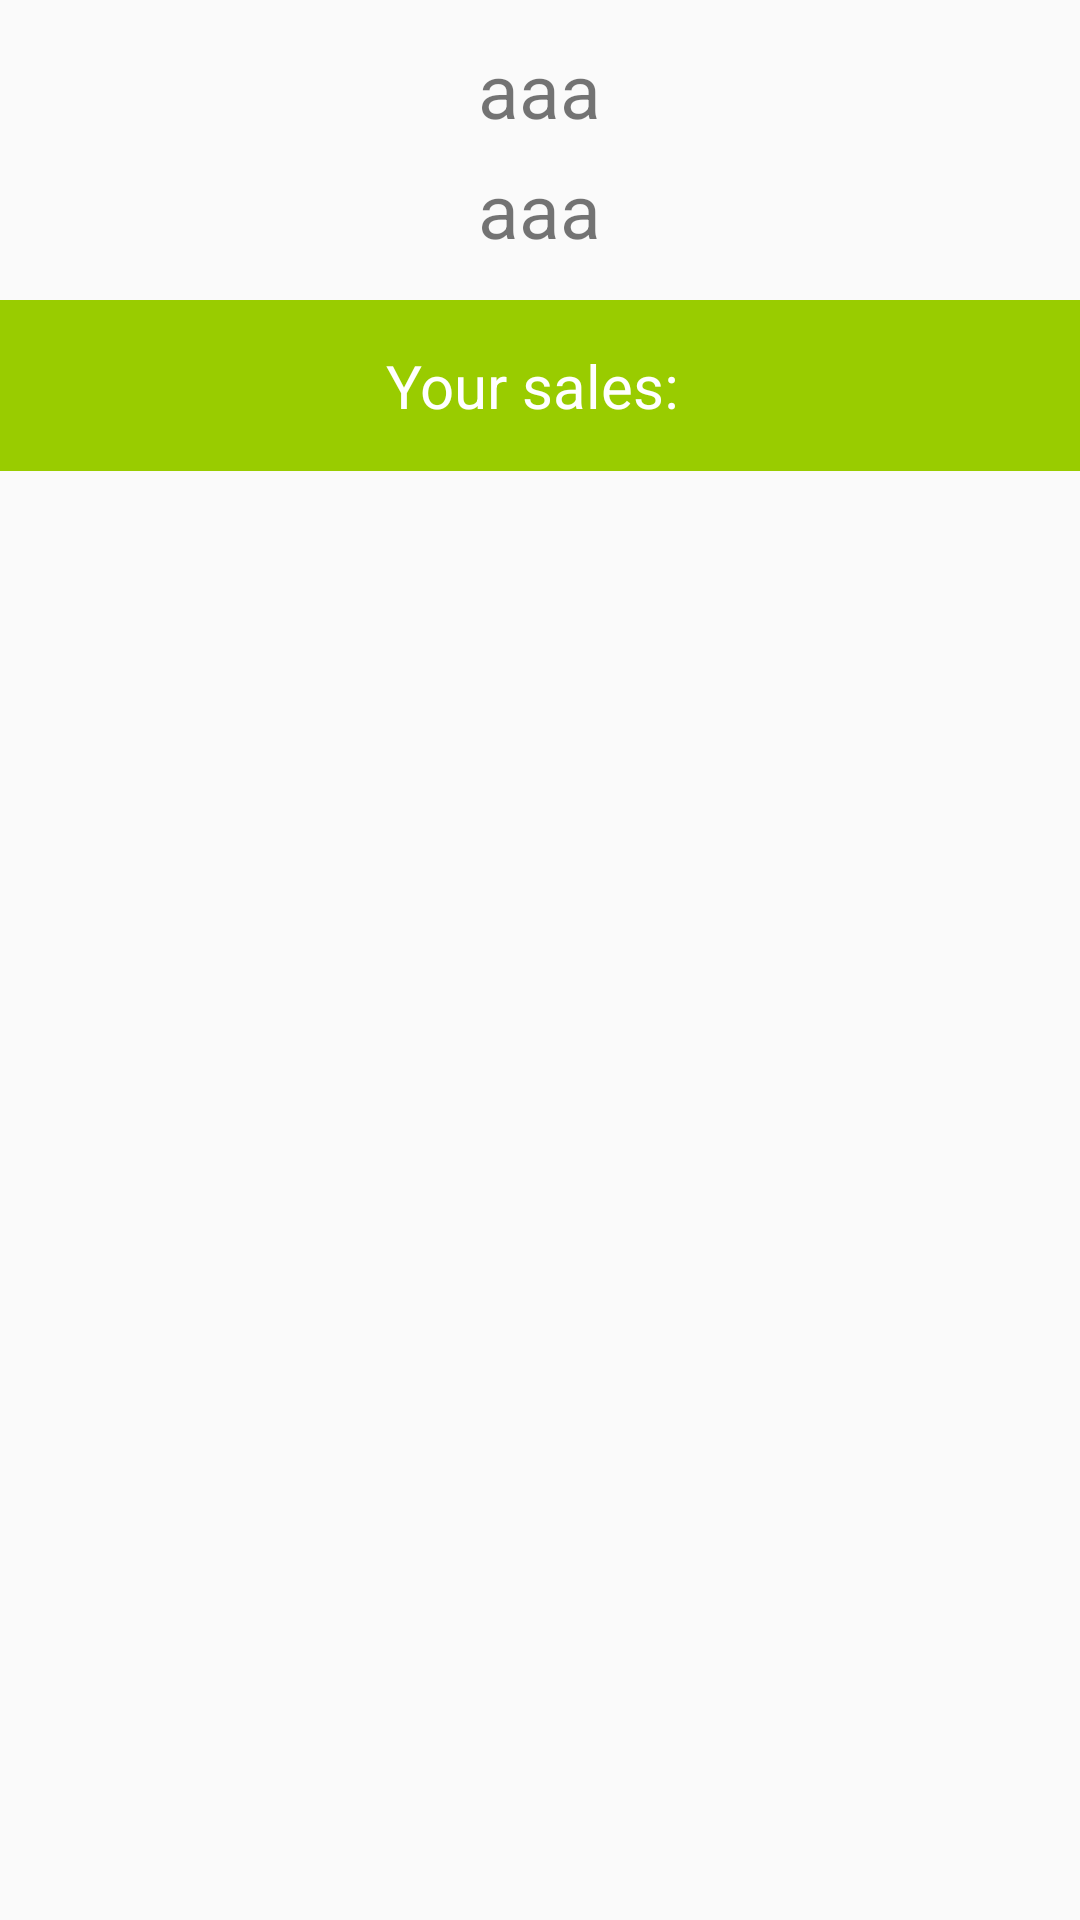

Reconstruct the res/layout file that produces this screen, plus the resources it refers to.
<!-- AndroidManifest.xml: application theme AppTheme -->
<!-- res/layout/activity_summary.xml -->
<?xml version="1.0" encoding="utf-8"?>
<LinearLayout xmlns:android="http://schemas.android.com/apk/res/android"
    xmlns:tools="http://schemas.android.com/tools"
    android:layout_width="match_parent"
    android:layout_height="match_parent"
    android:orientation="vertical"
    tools:context="com.example.android.inventory.SummaryActivity">

    <LinearLayout
        android:layout_width="match_parent"
        android:layout_height="100dp"
        android:padding="10dp"
        android:orientation="vertical">
    <TextView
        android:id="@+id/summary_profit_text"
        android:layout_width="wrap_content"
        android:layout_height="wrap_content"
        android:layout_weight="1"
        android:layout_gravity="center"
        android:gravity="center"
        android:textSize="25sp"
        android:text="aaa"/>
    <TextView
        android:id="@+id/summary_sale_text"
        android:layout_width="wrap_content"
        android:layout_height="wrap_content"
        android:layout_weight="1"
        android:layout_gravity="center"
        android:gravity="center"
        android:textSize="25sp"
        android:text="aaa"/>
    </LinearLayout>

    <TextView
        android:layout_width="match_parent"
        android:layout_height="wrap_content"
        android:textSize="20sp"
        android:gravity="center"
        android:text="Your sales: "
        android:background="@android:color/holo_green_light"
        android:textColor="@android:color/white"
        android:padding="15dp"/>
    <LinearLayout
        android:layout_width="match_parent"
        android:layout_height="match_parent"
        android:orientation="horizontal">
    <ListView
        android:id="@+id/sale_item_listView"
        android:layout_width="match_parent"
        android:layout_height="wrap_content"/>

    <TextView
        android:id="@+id/sale_emptyView"
        android:layout_width="wrap_content"
        android:layout_height="wrap_content"
        android:layout_gravity="center"
        android:text="There was no sale"/>

    </LinearLayout>


</LinearLayout>
<!-- resources referenced by this layout -->
<resources>
  <style name="AppTheme" parent="Theme.AppCompat.Light.DarkActionBar">
          
          <item name="colorPrimary">@color/colorPrimary</item>
          <item name="colorPrimaryDark">@color/colorPrimaryDark</item>
          <item name="colorAccent">@color/colorAccent</item>
      </style>
  <!-- not gathered from this repository: default colours our renderer supplied (Android Studio template values) -->
  <color name="colorPrimary">#FF6200EE</color>
  <color name="colorPrimaryDark">#FF3700B3</color>
  <color name="colorAccent">#FF03DAC5</color>
</resources>
